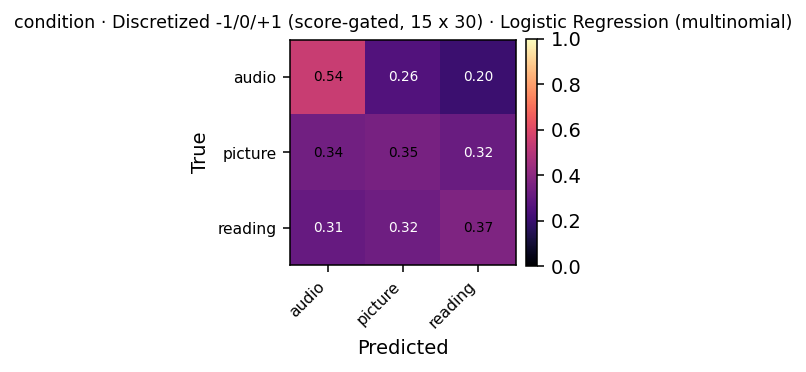

Data behind this chart, as committed beside it:
, audio, picture, reading
audio, 330, 156, 121
picture, 197, 205, 186
reading, 231, 243, 275
